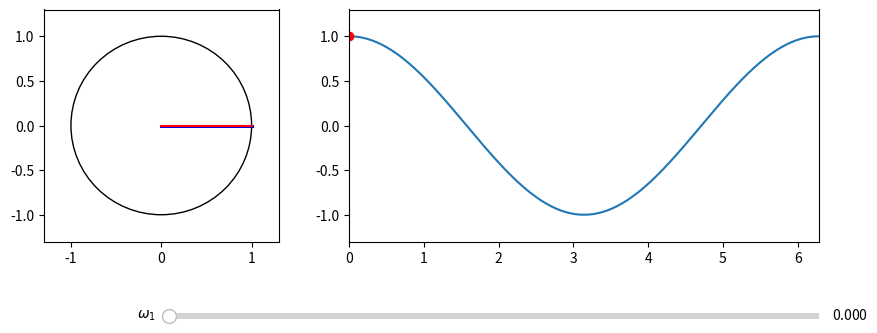

Write Python code to recreate this figure.
import numpy as np
import matplotlib.pyplot as plt
import matplotlib.animation as animation
from matplotlib.widgets import Slider
from matplotlib import gridspec
from matplotlib.patches import Arrow

TWOPI = 2*np.pi

fig = plt.figure(figsize = (10, 4))
gs = gridspec.GridSpec(1, 2, width_ratios=[1,2])
plt.subplots_adjust(bottom=0.3)
ax0 = plt.subplot(gs[0])
ax1 = plt.subplot(gs[1])

ax1.set_xlim((0, TWOPI))
ax1.set_ylim((-1.3, 1.3))
t = np.arange(0.0, TWOPI, 0.001)
s = np.cos(t)
l = ax1.plot(t, s)
redDot, = ax1.plot([0], [np.cos(0)], 'ro')

circle = plt.Circle((0,0), 1, fill = False)

ax0.set_xlim((-1.3, 1.3))
ax0.set_ylim((-1.3, 1.3))
ax0.add_artist(circle)
line0, = ax0.plot([0,1],[0,0],color = 'k', linewidth = 2)
line1, = ax0.plot([0,1],[0,0],color = 'b', linewidth = 2)
line2, = ax0.plot([1,1],[1,1],color = 'k',linestyle = ':', linewidth = 1)
line3, = ax0.plot([0,1],[0,0],color = 'r', linewidth = 1.5)


axcolor = 'lightgoldenrodyellow'
om1 = plt.axes([0.25, 0.1, 0.65, 0.03], facecolor = axcolor)
som1 = Slider(om1, r'$\omega_1$', 0, TWOPI, valinit = 0)

def spv(i):
    return (i, np.cos(i))
def update(val):
    s1 = som1.val
    x,y = spv(s1)
    sin = np.sin(x)
    cos = y
    redDot.set_xdata(x)
    redDot.set_ydata(y)
    line1.set_data([0,cos],[0,sin])
    line2.set_data([cos,cos],[0,sin])
    line3.set_data([0,cos],[0,0])
    fig.canvas.draw_idle()

som1.on_changed(update)    


plt.show()
